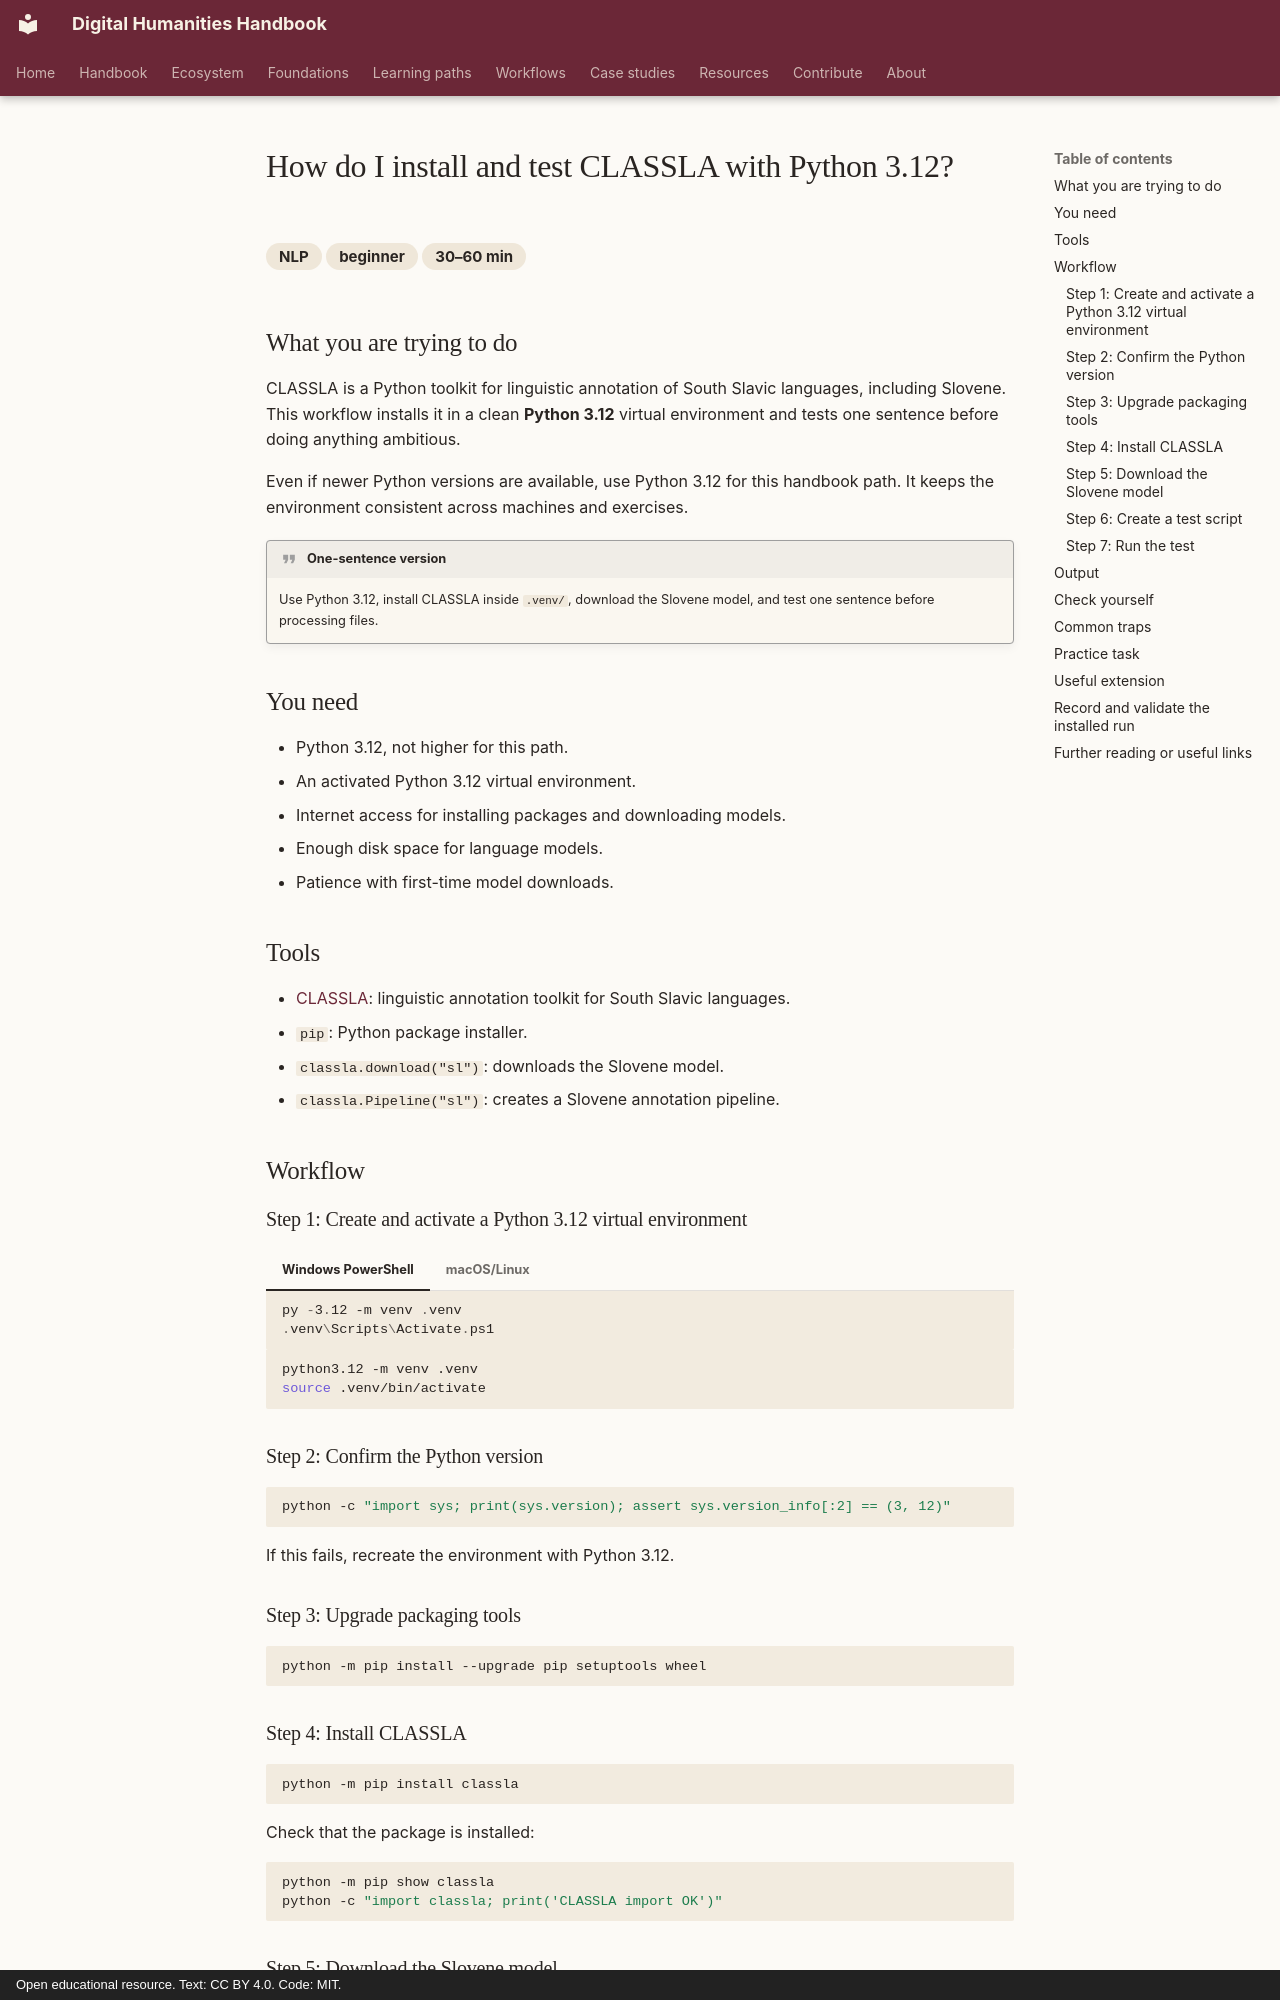

repository: damjan-popic/digital-humanities-handbook · page: en/workflows/nlp/install-and-test-classla/index.html · generator: mkdocs · copyright: Open educational resource. Text: CC BY 4.0. Code: MIT.

---
title: "How do I install and test CLASSLA with Python 3.12?"
description: "Install CLASSLA in a Python 3.12 virtual environment and test it on one Slovene sentence."
category: "NLP"
difficulty: "beginner"
time: "30–60 min"
tags: [Python, CLASSLA, Slovene, NLP, installation]
status: draft
---

# How do I install and test CLASSLA with Python 3.12?

<div class="answer-meta" markdown>
<span>NLP</span>
<span>beginner</span>
<span>30–60 min</span>
</div>

## What you are trying to do

CLASSLA is a Python toolkit for linguistic annotation of South Slavic languages, including Slovene. This workflow installs it in a clean **Python 3.12** virtual environment and tests one sentence before doing anything ambitious.

Even if newer Python versions are available, use Python 3.12 for this handbook path. It keeps the environment consistent across machines and exercises.

!!! quote "One-sentence version"
    Use Python 3.12, install CLASSLA inside `.venv/`, download the Slovene model, and test one sentence before processing files.

## You need

- Python 3.12, not higher for this path.
- An activated Python 3.12 virtual environment.
- Internet access for installing packages and downloading models.
- Enough disk space for language models.
- Patience with first-time model downloads.

## Tools

- [CLASSLA](https://github.com/clarinsi/classla): linguistic annotation toolkit for South Slavic languages.
- `pip`: Python package installer.
- `classla.download("sl")`: downloads the Slovene model.
- `classla.Pipeline("sl")`: creates a Slovene annotation pipeline.

## Workflow

### Step 1: Create and activate a Python 3.12 virtual environment

=== "Windows PowerShell"

    ```powershell
    py -3.12 -m venv .venv
    .venv\Scripts\Activate.ps1
    ```

=== "macOS/Linux"

    ```bash
    python3.12 -m venv .venv
    source .venv/bin/activate
    ```

### Step 2: Confirm the Python version

```bash
python -c "import sys; print(sys.version); assert sys.version_info[:2] == (3, 12)"
```

If this fails, recreate the environment with Python 3.12.

### Step 3: Upgrade packaging tools

```bash
python -m pip install --upgrade pip setuptools wheel
```
